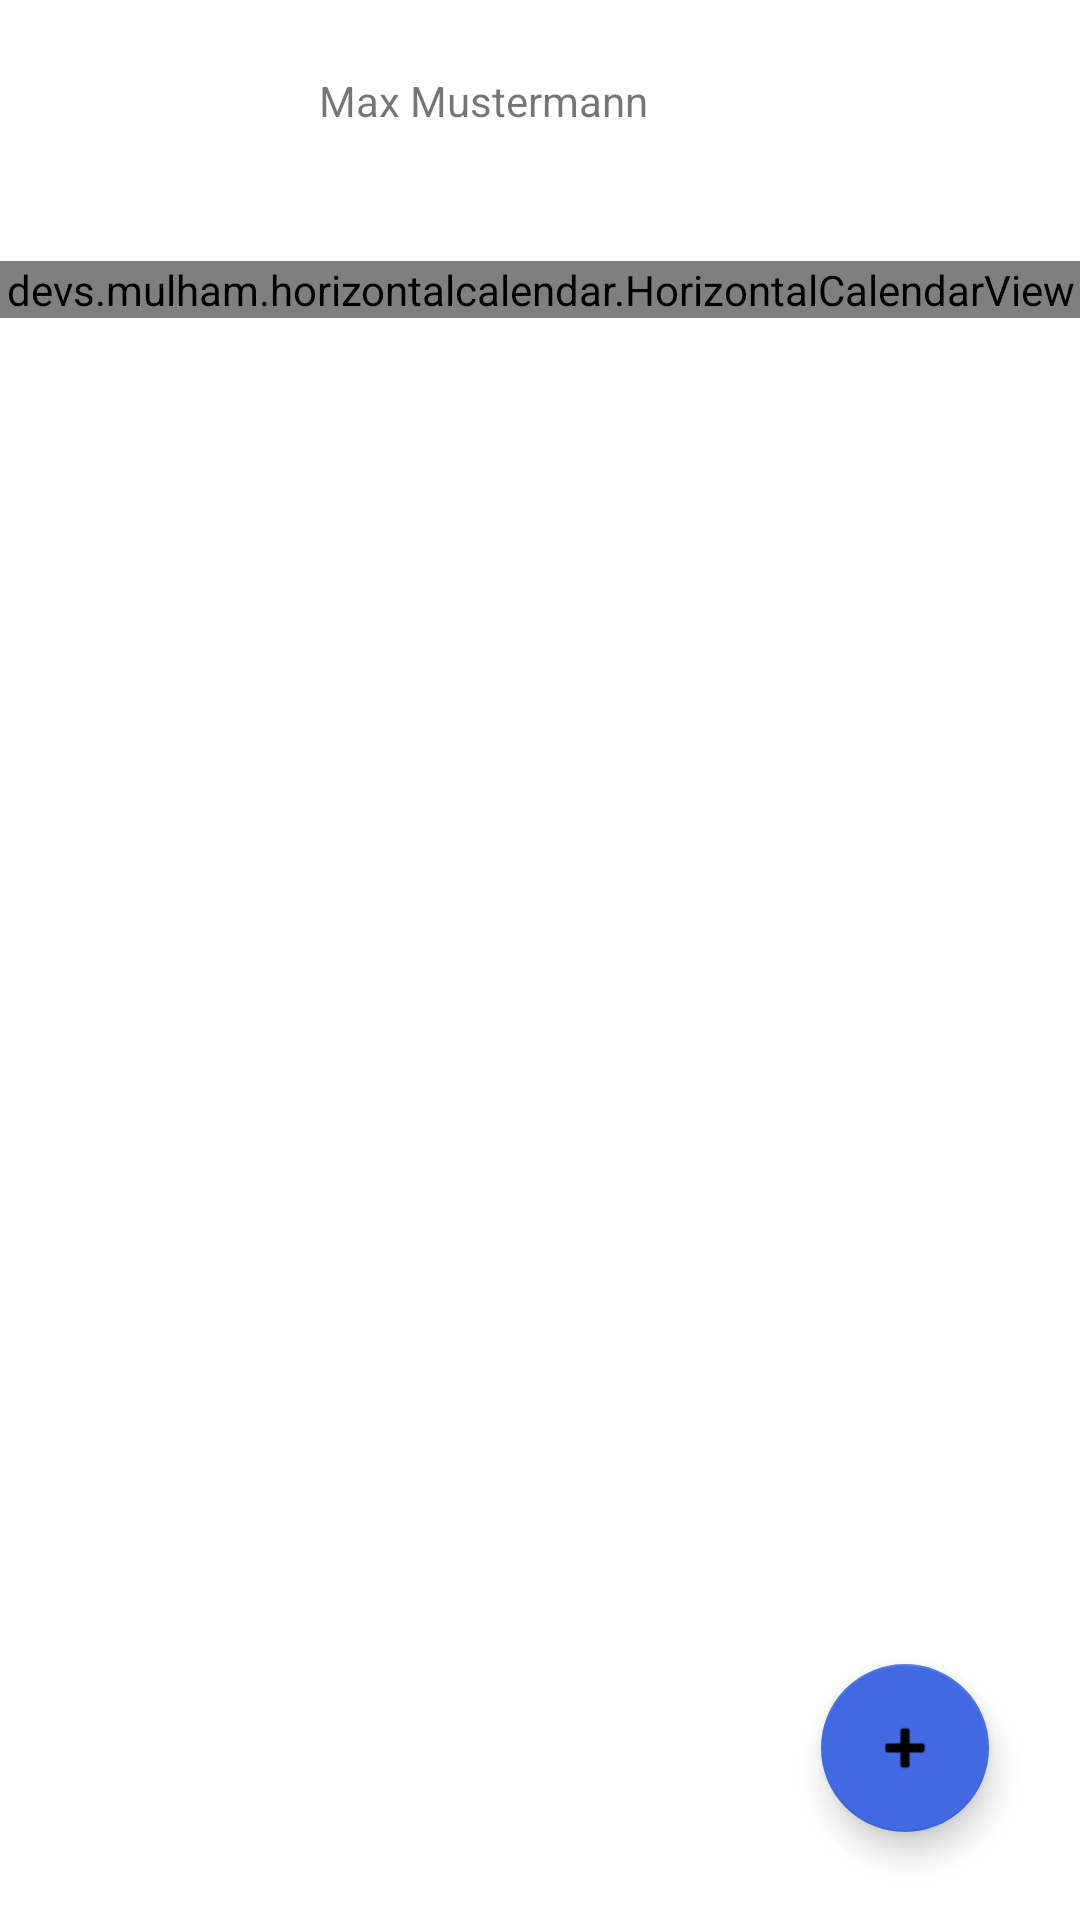

Reconstruct the res/layout file that produces this screen, plus the resources it refers to.
<!-- AndroidManifest.xml: application theme Theme.MPE -->
<!-- res/layout/main_view.xml -->
<?xml version="1.0" encoding="utf-8"?>
<androidx.constraintlayout.widget.ConstraintLayout xmlns:android="http://schemas.android.com/apk/res/android"
    xmlns:app="http://schemas.android.com/apk/res-auto"
    xmlns:tools="http://schemas.android.com/tools"
    android:layout_width="match_parent"
    android:layout_height="match_parent"
    tools:context=".MainActivity">


    <devs.mulham.horizontalcalendar.HorizontalCalendarView
        android:id="@+id/calendarView"
        android:layout_width="match_parent"
        android:layout_height="wrap_content"
        android:background="#4169E1"
        app:layout_constraintBottom_toBottomOf="parent"
        app:layout_constraintEnd_toEndOf="parent"
        app:layout_constraintHorizontal_bias="1.0"
        app:layout_constraintStart_toStartOf="parent"
        app:layout_constraintTop_toTopOf="parent"
        app:layout_constraintVertical_bias="0.14"
        app:textColorSelected="#ffffff" />

    <com.google.android.material.floatingactionbutton.FloatingActionButton
        android:id="@+id/floatingActionButton3"
        android:layout_width="wrap_content"
        android:layout_height="wrap_content"
        android:backgroundTint="#4169E1"
        android:clickable="true"
        android:tint="#4169E1"
        app:backgroundTint="#4169E1"
        app:layout_constraintBottom_toBottomOf="parent"
        app:layout_constraintEnd_toEndOf="parent"
        app:layout_constraintHorizontal_bias="0.9"
        app:layout_constraintStart_toStartOf="parent"
        app:layout_constraintTop_toTopOf="parent"
        app:layout_constraintVertical_bias="0.95"
        app:srcCompat="@android:drawable/ic_input_add" />


    <ImageView
        android:id="@+id/imageView3"
        android:layout_width="79dp"
        android:layout_height="73dp"
        android:layout_marginStart="16dp"
        android:layout_marginBottom="23dp"
        app:layout_constraintBottom_toTopOf="@+id/calendarView"
        app:layout_constraintStart_toStartOf="parent"
        app:layout_constraintTop_toTopOf="parent"
        app:layout_constraintVertical_bias="1.0"
        tools:srcCompat="@tools:sample/avatars" />

    <TextView
        android:id="@+id/textView3"
        android:layout_width="139dp"
        android:layout_height="33dp"
        android:text="Max Mustermann"
        app:layout_constraintBottom_toTopOf="@+id/calendarView"
        app:layout_constraintEnd_toEndOf="parent"
        app:layout_constraintHorizontal_bias="0.09"
        app:layout_constraintStart_toEndOf="@+id/imageView3"
        app:layout_constraintTop_toTopOf="parent"
        app:layout_constraintVertical_bias="0.443" />




</androidx.constraintlayout.widget.ConstraintLayout>
<!-- resources referenced by this layout -->
<resources>
  <style name="Theme.MPE" parent="Theme.MaterialComponents.DayNight.DarkActionBar">
          
          <item name="colorPrimary">@color/purple_500</item>
          <item name="colorPrimaryVariant">@color/purple_700</item>
          <item name="colorOnPrimary">@color/white</item>
          
          <item name="colorSecondary">@color/teal_200</item>
          <item name="colorSecondaryVariant">@color/teal_700</item>
          <item name="colorOnSecondary">@color/black</item>
          
          <item name="android:statusBarColor" tools:targetApi="l">?attr/colorPrimaryVariant</item>
          
      </style>
  <color name="purple_500">#FF6200EE</color>
  <color name="purple_700">#FF3700B3</color>
  <color name="white">#FFFFFFFF</color>
  <color name="teal_200">#FF03DAC5</color>
  <color name="teal_700">#FF018786</color>
  <color name="black">#FF000000</color>
</resources>
